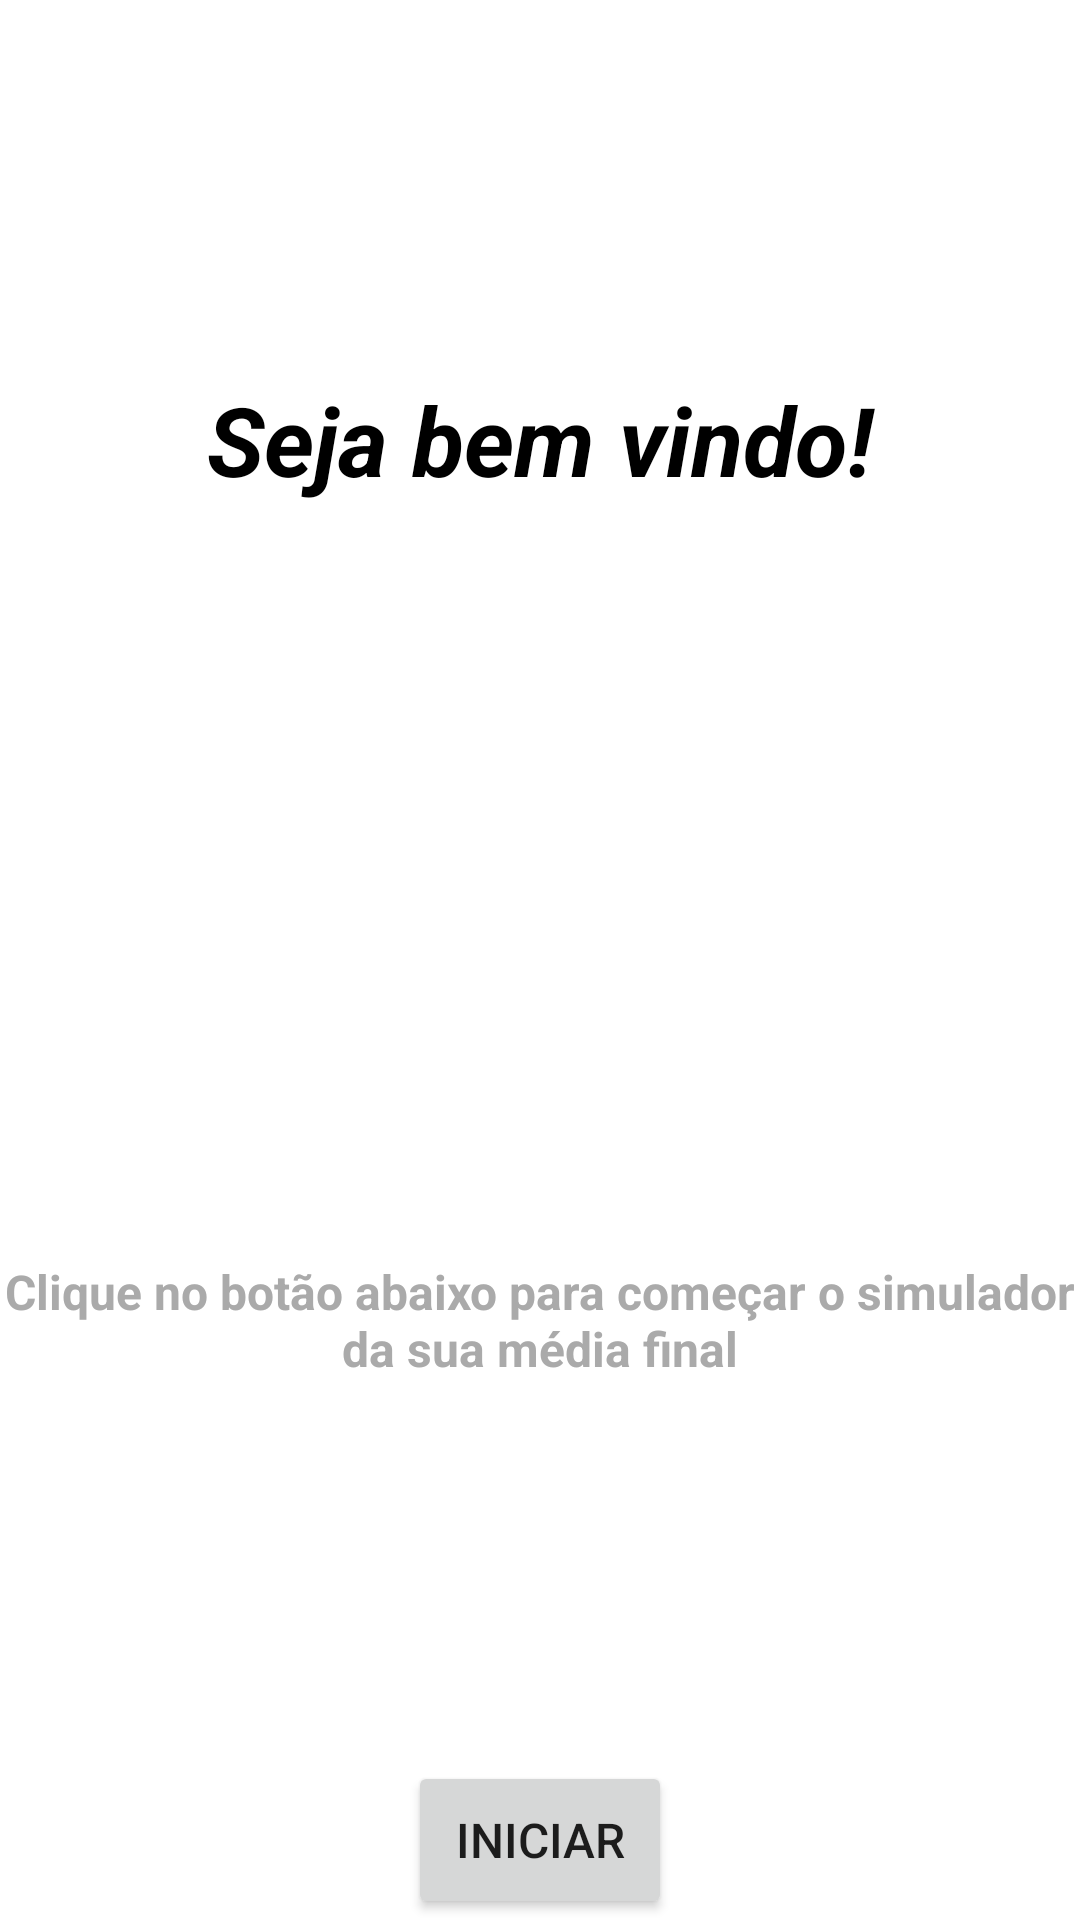

Produce the Android XML layout that renders to this screen, including the resource entries it uses.
<!-- AndroidManifest.xml: application theme Theme.FinalAveragingSimulator -->
<!-- res/layout/fragment_home.xml -->
<?xml version="1.0" encoding="utf-8"?>
<LinearLayout xmlns:android="http://schemas.android.com/apk/res/android"
    xmlns:tools="http://schemas.android.com/tools"
    android:layout_width="match_parent"
    android:layout_height="match_parent"
    android:orientation="vertical"
    android:layout_margin="@dimen/margin_24dp"
    tools:context=".ui.fragment.HomeFragment">

    <TextView
        android:layout_width="match_parent"
        android:layout_height="0dp"
        android:layout_weight="0.5"
        android:text="@string/txt_welcome_fragment_home"
        android:gravity="center"
        android:textColor="@color/black"
        android:textSize="@dimen/txt_size_32sp"
        android:textStyle="bold|italic" />

    <TextView
        android:layout_width="match_parent"
        android:layout_height="0dp"
        android:layout_weight="0.5"
        android:gravity="center"
        android:text="@string/txt_description_fragment_home"
        android:textColor="@android:color/darker_gray"
        android:textSize="@dimen/txt_size_16sp"
        android:textStyle="bold" />

    <Button
        android:id="@+id/btn_start_simulator"
        android:layout_width="wrap_content"
        android:layout_height="0dp"
        android:layout_weight="0.09"
        android:gravity="center"
        android:layout_gravity="center"
        android:textSize="@dimen/txt_size_16sp"
        android:text="@string/btn_start_simulator_fragment_home"
        android:drawableEnd="@drawable/ic_next"
        android:textAllCaps="true" />


</LinearLayout>
<!-- resources referenced by this layout -->
<resources>
  <dimen name="margin_24dp">24dp</dimen>
  <dimen name="txt_size_16sp">16sp</dimen>
  <dimen name="txt_size_32sp">32sp</dimen>
  <string name="btn_start_simulator_fragment_home">Iniciar</string>
  <string name="txt_description_fragment_home">Clique no botão abaixo para começar o simulador da sua média final</string>
  <string name="txt_welcome_fragment_home">Seja bem vindo!</string>
  <style name="Theme.FinalAveragingSimulator" parent="Theme.MaterialComponents.DayNight.DarkActionBar">
          
          <item name="colorPrimary">@color/purple_500</item>
          <item name="colorPrimaryVariant">@color/purple_700</item>
          <item name="colorOnPrimary">@color/white</item>
          
          <item name="colorSecondary">@color/teal_200</item>
          <item name="colorSecondaryVariant">@color/teal_700</item>
          <item name="colorOnSecondary">@color/black</item>
          
          <item name="android:statusBarColor" tools:targetApi="l">?attr/colorPrimaryVariant</item>
          
      </style>
  <!-- not gathered from this repository: default colours our renderer supplied (Android Studio template values) -->
  <color name="purple_500">#FF6200EE</color>
  <color name="purple_700">#FF3700B3</color>
  <color name="teal_200">#FF03DAC5</color>
  <color name="teal_700">#FF018786</color>
  <color name="black">#FF000000</color>
  <color name="white">#FFFFFFFF</color>
</resources>
